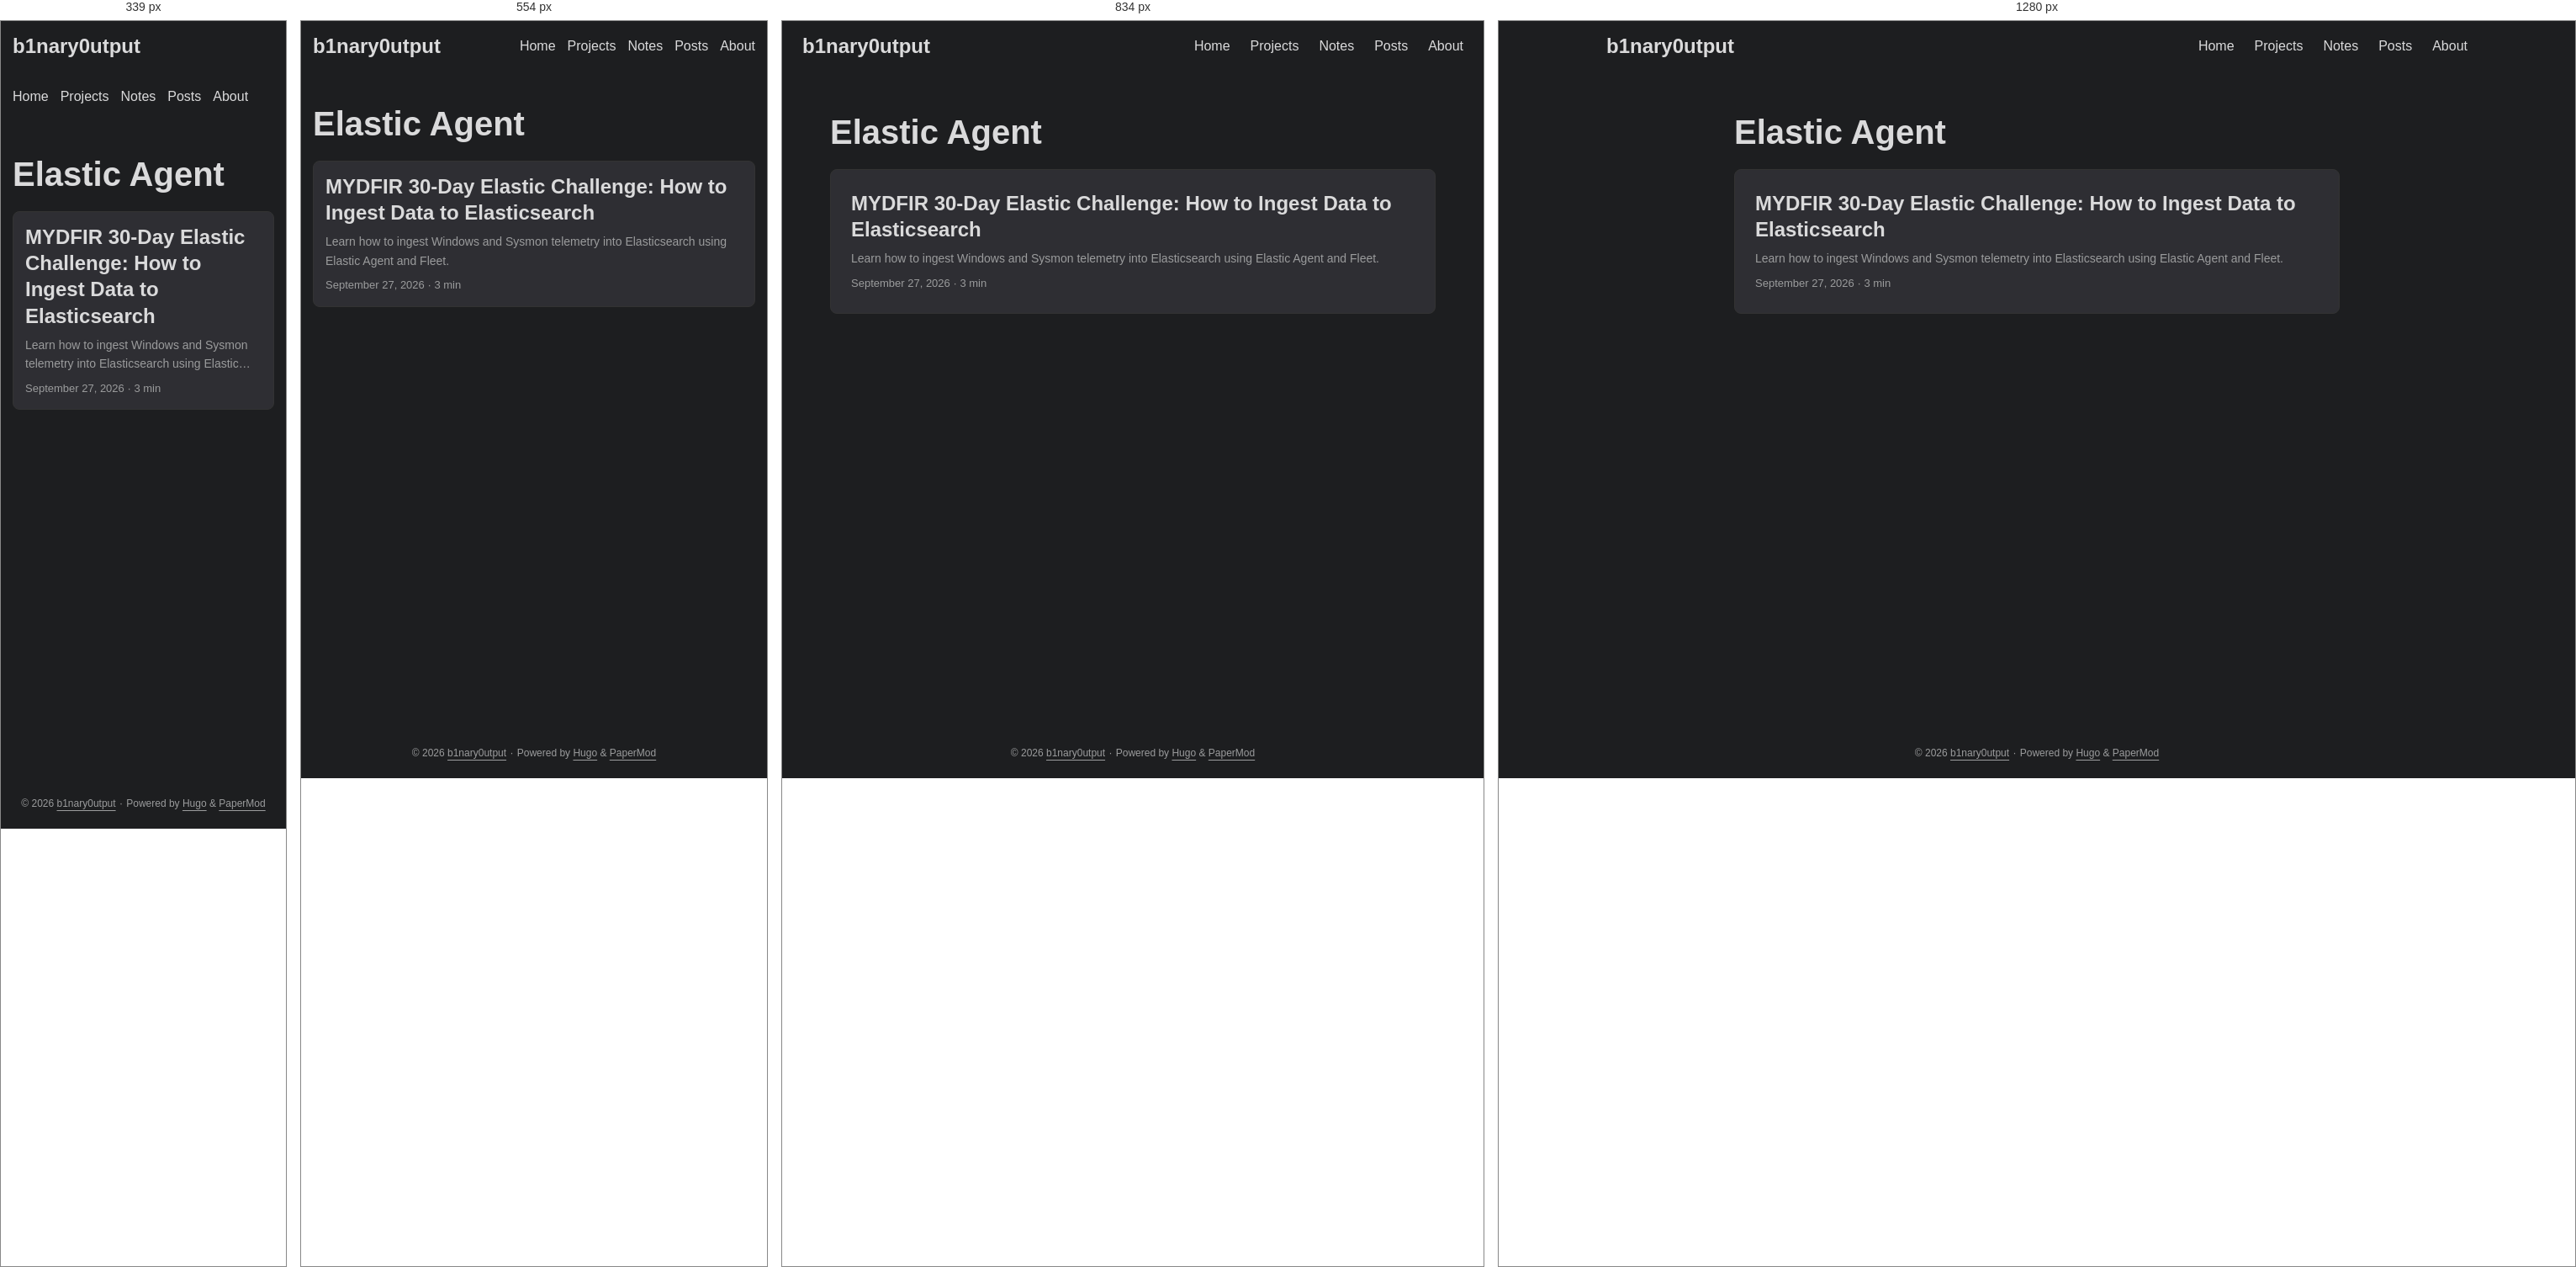
Rendered at 339 px, 554 px, 834 px and 1280 px, left to right.

<!-- file: index.html -->
<!DOCTYPE html>
<html lang="en" dir="auto" data-theme="dark">

<head><script src="/livereload.js?mindelay=10&amp;v=2&amp;port=1313&amp;path=livereload" data-no-instant defer></script><meta charset="utf-8">
<meta http-equiv="X-UA-Compatible" content="IE=edge">
<meta name="viewport" content="width=device-width, initial-scale=1, shrink-to-fit=no">
<meta name="robots" content="index, follow">
<title>Elastic Agent | b1nary0utput</title>
<meta name="keywords" content="">
<meta name="description" content="Infosec notes, CTF writeups, and training logs">
<meta name="author" content="">
<link rel="canonical" href="http://localhost:1313/tags/elastic-agent/">
<link crossorigin="anonymous" href="/assets/css/stylesheet.4d83aa9fede59869c78f2dfbc08aba28c49ca7d3952dcd5eea858ace38c3f08d.css" integrity="sha256-TYOqn&#43;3lmGnHjy37wIq6KMScp9OVLc1e6oWKzjjD8I0=" rel="preload stylesheet" as="style">
<link rel="icon" href="http://localhost:1313/favicon.ico">
<link rel="icon" type="image/png" sizes="16x16" href="http://localhost:1313/favicon-16x16.png">
<link rel="icon" type="image/png" sizes="32x32" href="http://localhost:1313/favicon-32x32.png">
<link rel="apple-touch-icon" href="http://localhost:1313/apple-touch-icon.png">
<link rel="mask-icon" href="http://localhost:1313/safari-pinned-tab.svg">
<meta name="theme-color" content="#2e2e33">
<meta name="msapplication-TileColor" content="#2e2e33">
<link rel="alternate" type="application/rss+xml" href="http://localhost:1313/tags/elastic-agent/index.xml" title="rss">
<link rel="alternate" hreflang="en" href="http://localhost:1313/tags/elastic-agent/">
<noscript>
    <style>
        #theme-toggle,
        .top-link {
            display: none;
        }

    </style>
</noscript>
<script>
    if (localStorage.getItem("pref-theme") === "light") {
        document.querySelector("html").dataset.theme = 'light';
    }

</script><meta property="og:url" content="http://localhost:1313/tags/elastic-agent/">
  <meta property="og:site_name" content="b1nary0utput">
  <meta property="og:title" content="Elastic Agent">
  <meta property="og:description" content="Infosec notes, CTF writeups, and training logs">
  <meta property="og:locale" content="en_us">
  <meta property="og:type" content="website">

  <meta name="twitter:card" content="summary">
  <meta name="twitter:title" content="Elastic Agent">
  <meta name="twitter:description" content="Infosec notes, CTF writeups, and training logs">

</head>
<body class="list" id="top">
    <header class="header">
    <nav class="header-nav">
        <div class="logo">
            <a href="http://localhost:1313/" accesskey="h" title="b1nary0utput (Alt + H)">b1nary0utput</a>
            <div class="logo-switches">
                <button id="theme-toggle" class="theme-toggle" accesskey="t" title="(Alt + T)" aria-label="Toggle theme">
                    <svg class="moon" xmlns="http://www.w3.org/2000/svg" width="17" height="17" viewBox="0 0 24 24"
                        fill="none" stroke="currentColor" stroke-width="2" stroke-linecap="round"
                        stroke-linejoin="round">
                        <path d="M21 12.79A9 9 0 1 1 11.21 3 7 7 0 0 0 21 12.79z"></path>
                    </svg>
                    <svg class="sun" xmlns="http://www.w3.org/2000/svg" width="17" height="17" viewBox="0 0 24 24"
                        fill="none" stroke="currentColor" stroke-width="2" stroke-linecap="round"
                        stroke-linejoin="round">
                        <circle cx="12" cy="12" r="5"></circle>
                        <line x1="12" y1="1" x2="12" y2="3"></line>
                        <line x1="12" y1="21" x2="12" y2="23"></line>
                        <line x1="4.22" y1="4.22" x2="5.64" y2="5.64"></line>
                        <line x1="18.36" y1="18.36" x2="19.78" y2="19.78"></line>
                        <line x1="1" y1="12" x2="3" y2="12"></line>
                        <line x1="21" y1="12" x2="23" y2="12"></line>
                        <line x1="4.22" y1="19.78" x2="5.64" y2="18.36"></line>
                        <line x1="18.36" y1="5.64" x2="19.78" y2="4.22"></line>
                    </svg>
                </button>
            </div>
        </div>
        <ul id="menu" class="menu">
            <li>
                <a href="http://localhost:1313/" title="Home">
                    <span>Home</span>
                </a>
            </li>
            <li>
                <a href="http://localhost:1313/projects/" title="Projects">
                    <span>Projects</span>
                </a>
            </li>
            <li>
                <a href="http://localhost:1313/notes/" title="Notes">
                    <span>Notes</span>
                </a>
            </li>
            <li>
                <a href="http://localhost:1313/posts/" title="Posts">
                    <span>Posts</span>
                </a>
            </li>
            <li>
                <a href="http://localhost:1313/about/" title="About">
                    <span>About</span>
                </a>
            </li>
        </ul>
    </nav>
</header>
<main class="main"> 
<header class="page-header">
  <h1>
    Elastic Agent
  </h1>
</header>

<article class="post-entry tag-entry"> 
  <header class="entry-header">
    <h2 class="entry-hint-parent">MYDFIR 30-Day Elastic Challenge: How to Ingest Data to Elasticsearch
    </h2>
  </header>
  <div class="entry-content">
    <p>Learn how to ingest Windows and Sysmon telemetry into Elasticsearch using Elastic Agent and Fleet.</p>
  </div>
  <footer class="entry-footer">

<span title='2026-09-27 08:00:00 -0600 CST'>September 27, 2026</span>&nbsp;·&nbsp;<span>3 min</span></footer>
  <a class="entry-link" aria-label="post link to MYDFIR 30-Day Elastic Challenge: How to Ingest Data to Elasticsearch" href="http://localhost:1313/projects/mydfir-30-day-elasticsearch-challenge/04-data-ingestion/"></a>
</article>
    </main>
    
<footer class="footer">
        <span>&copy; 2026 <a href="http://localhost:1313/">b1nary0utput</a></span> · 

    
    
    <span>
        Powered by
        <a href="https://gohugo.io/?utm_source=papermod" rel="noopener" target="_blank">Hugo</a> &
        <a href="https://github.com/adityatelange/hugo-PaperMod/" rel="noopener" target="_blank">PaperMod</a>
    </span>
</footer>
<a href="#top" id="top-link" class="top-link hidden" aria-label="go to top" title="Go to Top (Alt + G)" accesskey="g">
    <svg xmlns="http://www.w3.org/2000/svg" viewBox="0 0 24 24" fill="none" stroke="currentColor" stroke-width="2"
        stroke-linecap="round" stroke-linejoin="round" class="feather feather-chevrons-up">
        <polyline points="17 11 12 6 7 11"></polyline>
        <polyline points="17 18 12 13 7 18"></polyline>
    </svg>
</a>

<script>
    let menu = document.getElementById('menu');
    if (menu) {
        
        const scrollPosition = localStorage.getItem("menu-scroll-position");
        if (scrollPosition) {
            menu.scrollLeft = parseInt(scrollPosition, 10);
        }
        
        menu.onscroll = function () {
            localStorage.setItem("menu-scroll-position", menu.scrollLeft);
        }
    }

    document.querySelectorAll('a[href^="#"]').forEach(anchor => {
        anchor.addEventListener("click", function (e) {
            e.preventDefault();
            var id = this.getAttribute("href").substr(1);
            if (!window.matchMedia('(prefers-reduced-motion: reduce)').matches) {
                document.querySelector(`[id='${decodeURIComponent(id)}']`).scrollIntoView({
                    behavior: "smooth"
                });
            } else {
                document.querySelector(`[id='${decodeURIComponent(id)}']`).scrollIntoView();
            }
            if (id === "top") {
                history.replaceState(null, null, " ");
            } else {
                history.pushState(null, null, `#${id}`);
            }
        });
    });

</script>
<script>
    var toplink = document.getElementById("top-link");
    window.onscroll = function () {
        const scrollThreshold = window.innerHeight;
        if (document.body.scrollTop > scrollThreshold || document.documentElement.scrollTop > scrollThreshold) {
            toplink.classList.remove("hidden");
        } else {
            toplink.classList.add("hidden");
        }
    };

</script>
<script>
    document.getElementById("theme-toggle").addEventListener("click", () => {
        const html = document.querySelector("html");
        if (html.dataset.theme === "dark") {
            html.dataset.theme = 'light';
            localStorage.setItem("pref-theme", 'light');
        } else {
            html.dataset.theme = 'dark';
            localStorage.setItem("pref-theme", 'dark');
        }
    })

</script>
</body>

</html>


/* @media block from stylesheet.4d83aa9fede59869c78f2dfbc08aba28c49ca7d3952dcd5eea858ace38c3f08d.css */
@media screen and (max-width:768px){:root{--gap:14px}.profile img{transform:scale(.85)}.first-entry{min-height:260px}.archive-month{flex-direction:column}.archive-year{margin-top:20px}.footer{padding:calc((var(--footer-height) - var(--gap) - 10px)/2)var(--gap)}}

/* @media block from stylesheet.4d83aa9fede59869c78f2dfbc08aba28c49ca7d3952dcd5eea858ace38c3f08d.css */
@media screen and (max-width:900px){.list .top-link{transform:translateY(-5rem)}}

/* @media block from stylesheet.4d83aa9fede59869c78f2dfbc08aba28c49ca7d3952dcd5eea858ace38c3f08d.css */
@media screen and (max-width:340px){.share-buttons{justify-content:unset}}